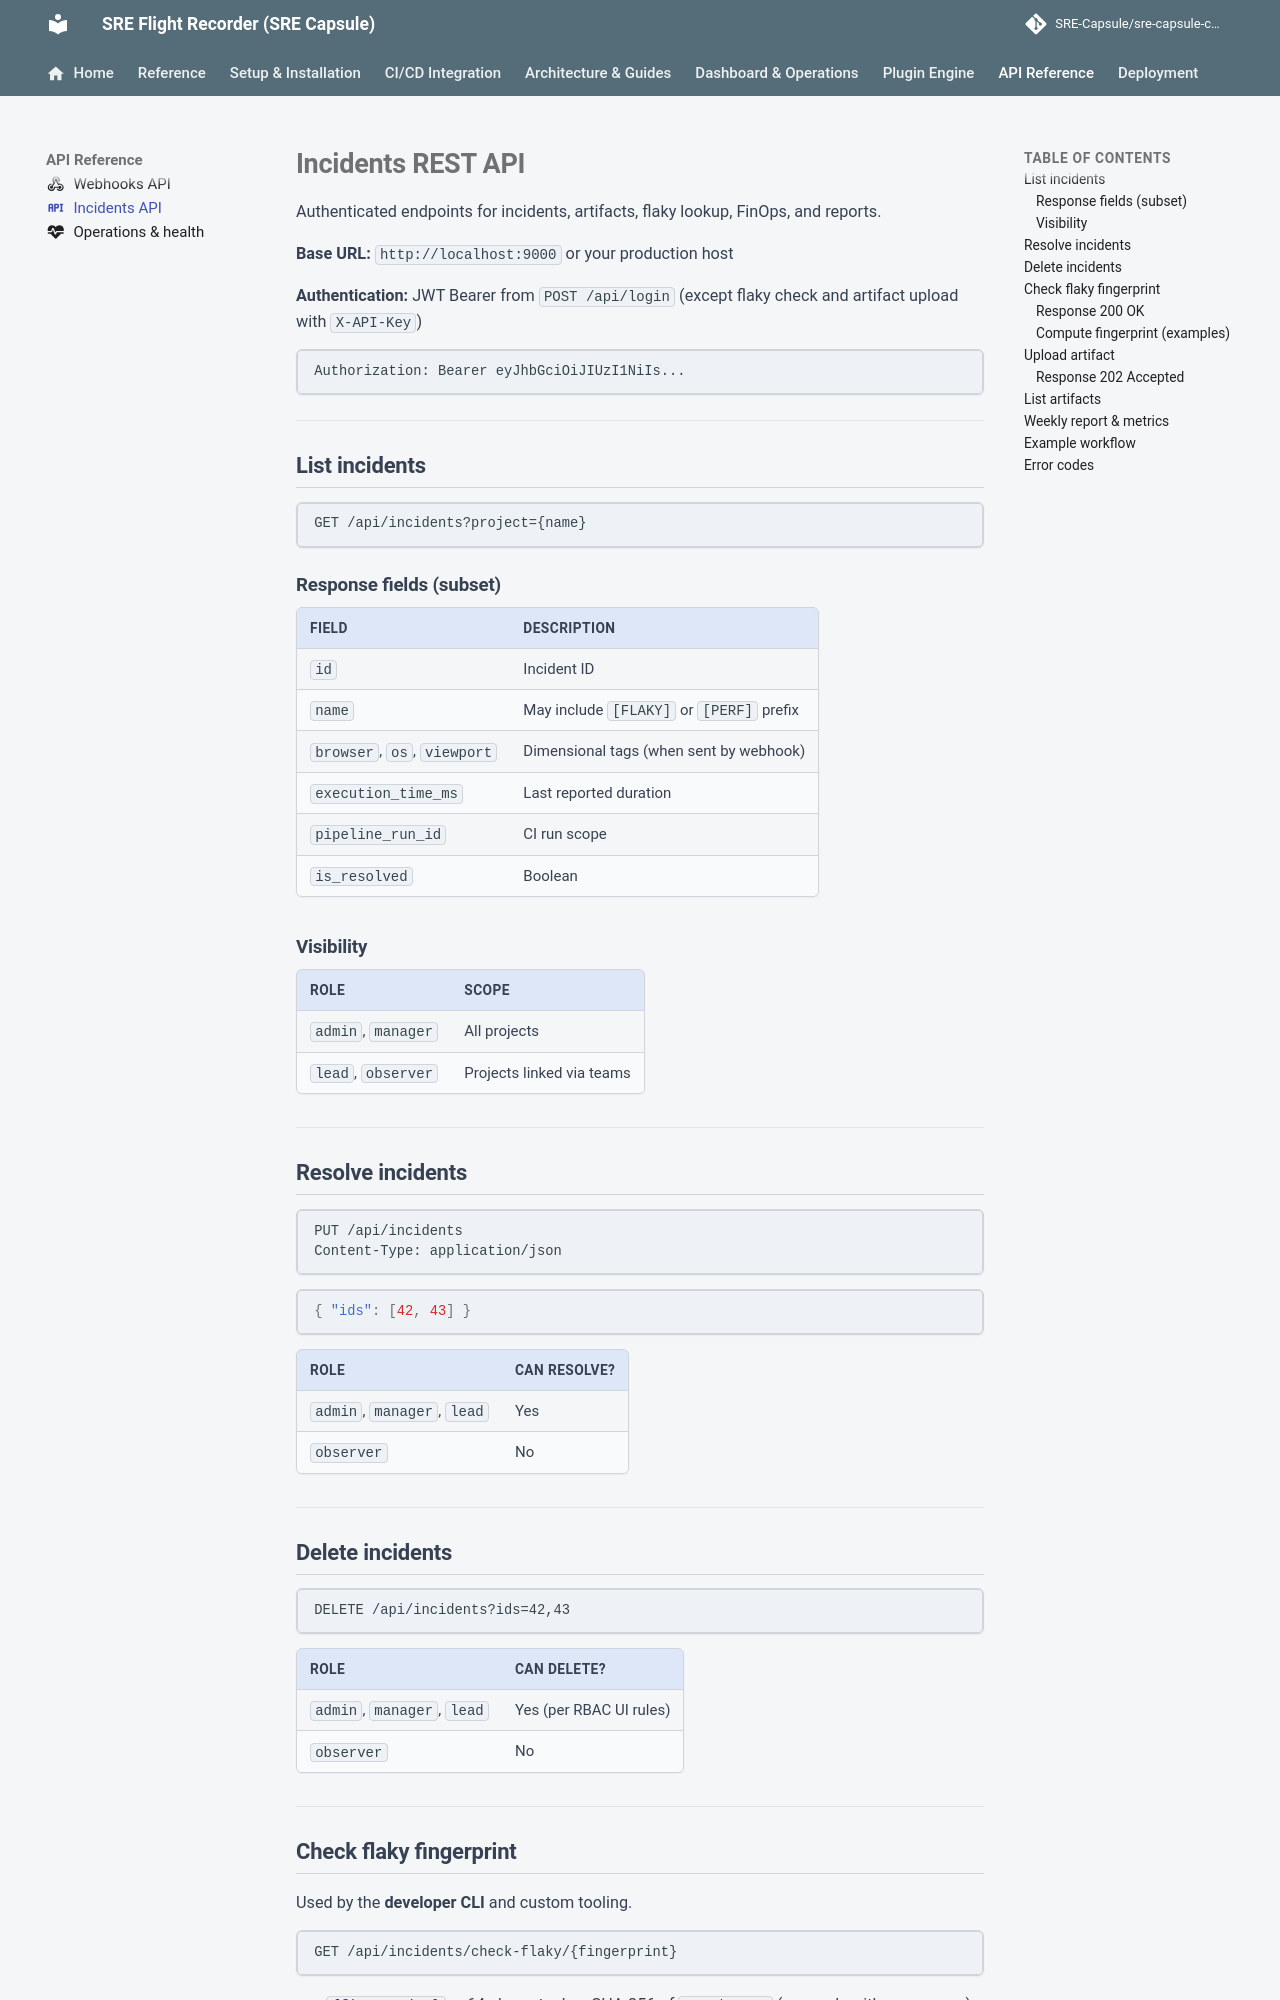

repository: Ashraf-Khabar/qa-capsule · page: api/incidents-api/index.html · generator: mkdocs

---
icon: material/api
---

# Incidents REST API

Authenticated endpoints for incidents, artifacts, flaky lookup, FinOps, and reports.

**Base URL:** `http://localhost:9000` or your production host

**Authentication:** JWT Bearer from `POST /api/login` (except flaky check and artifact upload with `X-API-Key`)

```http
Authorization: Bearer eyJhbGciOiJIUzI1NiIs...
```

---

## List incidents

```
GET /api/incidents?project={name}
```

### Response fields (subset)

| Field | Description |
|---|---|
| `id` | Incident ID |
| `name` | May include `[FLAKY]` or `[PERF]` prefix |
| `browser`, `os`, `viewport` | Dimensional tags (when sent by webhook) |
| `execution_time_ms` | Last reported duration |
| `pipeline_run_id` | CI run scope |
| `is_resolved` | Boolean |

### Visibility

| Role | Scope |
|---|---|
| `admin`, `manager` | All projects |
| `lead`, `observer` | Projects linked via teams |

---

## Resolve incidents

```
PUT /api/incidents
Content-Type: application/json
```

```json
{ "ids": [42, 43] }
```

| Role | Can resolve? |
|---|---|
| `admin`, `manager`, `lead` | Yes |
| `observer` | No |

---

## Delete incidents

```
DELETE /api/incidents?ids=42,43
```

| Role | Can delete? |
|---|---|
| `admin`, `manager`, `lead` | Yes (per RBAC UI rules) |
| `observer` | No |

---

## Check flaky fingerprint

Used by the **developer CLI** and custom tooling.

```
GET /api/incidents/check-flaky/{fingerprint}
```

- `{fingerprint}` — 64-character hex SHA-256 of `name|error` (same algorithm as server).
- No JWT required; optional `X-API-Key`.
